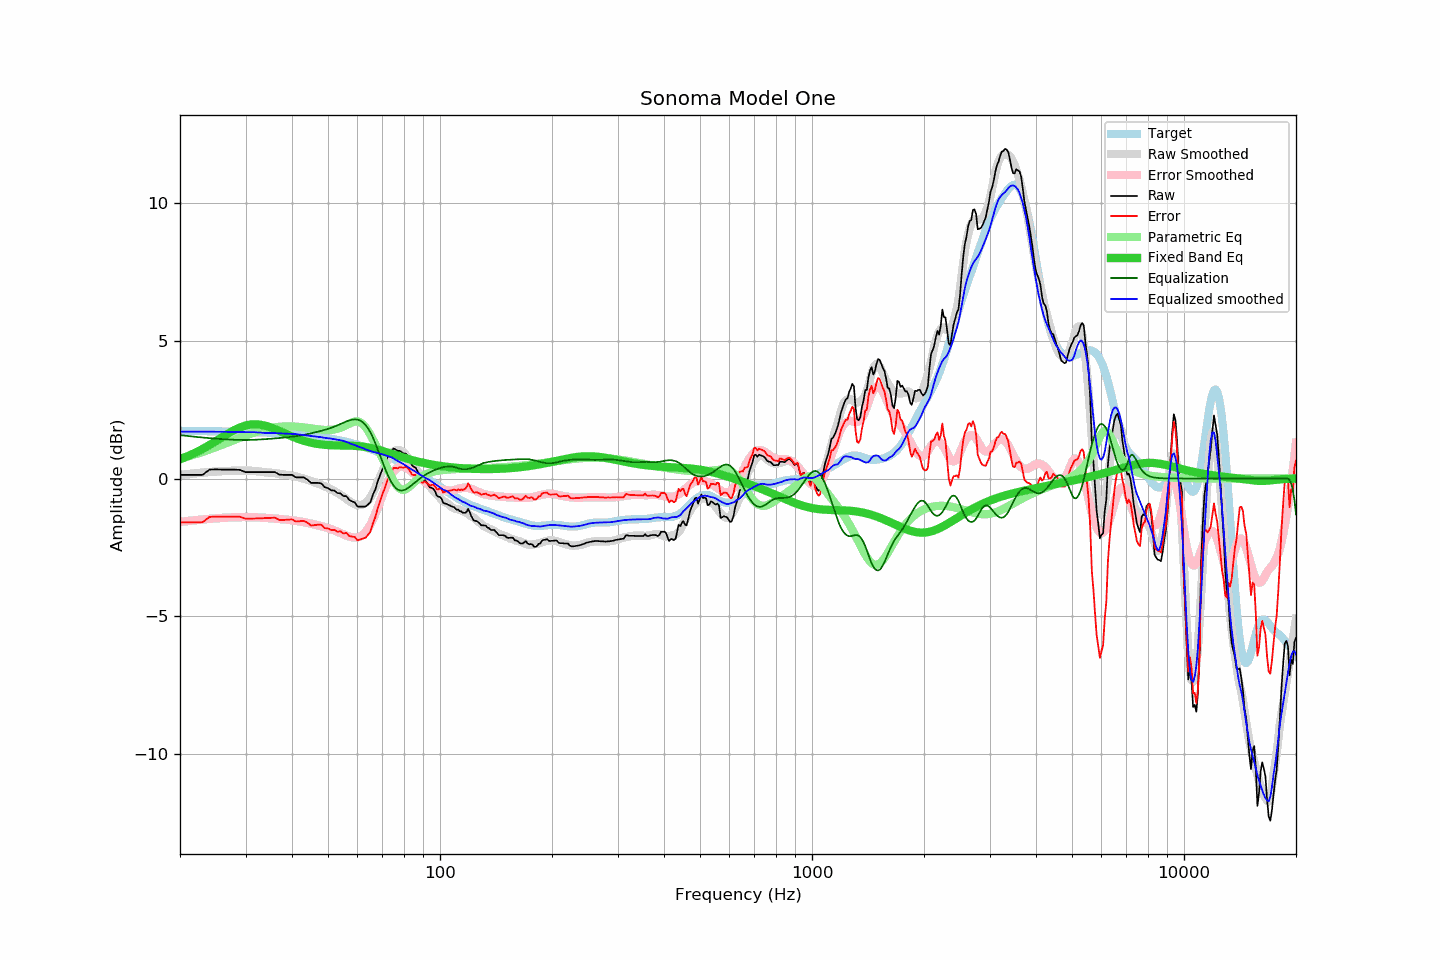

The table this chart was drawn from, first rows:
frequency, raw, error, smoothed, error_smoothed, equalization, parametric_eq, equalized_raw, equalized_smoothed, target
20, 0.13, -1.59, 0.13, -1.57, 1.57, 0.70, 1.71, 1.70, 1.72
21, 0.13, -1.59, 0.16, -1.54, 1.54, 0.81, 1.67, 1.70, 1.72
22, 0.13, -1.59, 0.19, -1.51, 1.51, 0.94, 1.64, 1.70, 1.72
23, 0.13, -1.59, 0.21, -1.49, 1.49, 1.07, 1.62, 1.70, 1.72
24, 0.32, -1.39, 0.24, -1.46, 1.46, 1.21, 1.79, 1.70, 1.72
25, 0.33, -1.38, 0.25, -1.44, 1.44, 1.36, 1.78, 1.70, 1.71
26, 0.32, -1.39, 0.27, -1.43, 1.43, 1.50, 1.75, 1.70, 1.71
27, 0.32, -1.38, 0.28, -1.42, 1.42, 1.64, 1.74, 1.69, 1.71
28, 0.32, -1.38, 0.28, -1.41, 1.41, 1.76, 1.73, 1.69, 1.70
29, 0.31, -1.39, 0.29, -1.40, 1.40, 1.85, 1.71, 1.69, 1.70
30, 0.23, -1.46, 0.29, -1.40, 1.40, 1.92, 1.63, 1.68, 1.69
31, 0.23, -1.46, 0.28, -1.40, 1.40, 1.96, 1.63, 1.68, 1.69
32, 0.23, -1.45, 0.27, -1.41, 1.41, 1.97, 1.64, 1.68, 1.68
33, 0.23, -1.44, 0.25, -1.42, 1.42, 1.95, 1.65, 1.67, 1.68
34, 0.23, -1.44, 0.22, -1.43, 1.43, 1.91, 1.66, 1.65, 1.67
35, 0.23, -1.43, 0.21, -1.44, 1.44, 1.86, 1.67, 1.65, 1.66
36, 0.23, -1.42, 0.19, -1.46, 1.46, 1.79, 1.69, 1.65, 1.65
37, 0.14, -1.50, 0.17, -1.47, 1.47, 1.72, 1.61, 1.64, 1.64
38, 0.13, -1.50, 0.15, -1.48, 1.48, 1.65, 1.61, 1.63, 1.63
39, 0.13, -1.49, 0.13, -1.50, 1.50, 1.59, 1.63, 1.62, 1.62
40, 0.13, -1.48, 0.10, -1.52, 1.52, 1.53, 1.65, 1.62, 1.61
41, 0.04, -1.56, 0.07, -1.54, 1.54, 1.47, 1.58, 1.61, 1.60
42, 0.04, -1.55, 0.03, -1.56, 1.56, 1.42, 1.60, 1.59, 1.59
43, 0.04, -1.54, -0.01, -1.58, 1.58, 1.37, 1.62, 1.58, 1.58
44, -0.04, -1.60, -0.05, -1.61, 1.61, 1.33, 1.57, 1.56, 1.56
45, -0.16, -1.71, -0.09, -1.64, 1.64, 1.30, 1.48, 1.55, 1.55
46, -0.16, -1.69, -0.14, -1.67, 1.67, 1.27, 1.51, 1.53, 1.53
47, -0.16, -1.68, -0.18, -1.70, 1.70, 1.25, 1.54, 1.52, 1.52
48, -0.18, -1.68, -0.23, -1.73, 1.73, 1.24, 1.55, 1.50, 1.50
49, -0.32, -1.80, -0.29, -1.76, 1.76, 1.22, 1.45, 1.48, 1.48
50, -0.35, -1.81, -0.34, -1.80, 1.80, 1.21, 1.45, 1.46, 1.46
51, -0.43, -1.87, -0.39, -1.84, 1.84, 1.21, 1.41, 1.45, 1.44
52, -0.44, -1.86, -0.46, -1.88, 1.88, 1.20, 1.44, 1.43, 1.42
53, -0.53, -1.93, -0.52, -1.93, 1.93, 1.20, 1.40, 1.41, 1.40
54, -0.54, -1.92, -0.59, -1.98, 1.98, 1.20, 1.44, 1.39, 1.38
55, -0.64, -1.99, -0.66, -2.02, 2.02, 1.20, 1.39, 1.37, 1.36
56, -0.64, -1.97, -0.74, -2.07, 2.07, 1.20, 1.43, 1.33, 1.33
57, -0.78, -2.08, -0.82, -2.11, 2.11, 1.19, 1.33, 1.29, 1.31
58, -0.83, -2.11, -0.89, -2.13, 2.13, 1.19, 1.30, 1.25, 1.28
59, -0.87, -2.12, -0.93, -2.14, 2.14, 1.19, 1.28, 1.21, 1.25
60, -1.02, -2.24, -0.96, -2.14, 2.14, 1.18, 1.12, 1.17, 1.22
61, -1.02, -2.21, -0.97, -2.10, 2.10, 1.17, 1.09, 1.14, 1.20
62, -1.02, -2.18, -0.94, -2.04, 2.04, 1.16, 1.02, 1.10, 1.17
63, -1.02, -2.15, -0.89, -1.95, 1.95, 1.14, 0.93, 1.06, 1.14
64, -0.95, -2.05, -0.80, -1.83, 1.83, 1.13, 0.88, 1.03, 1.10
65, -0.86, -1.93, -0.68, -1.67, 1.67, 1.11, 0.81, 1.00, 1.07
66, -0.59, -1.63, -0.52, -1.49, 1.49, 1.09, 0.90, 0.97, 1.04
67, -0.40, -1.40, -0.34, -1.28, 1.28, 1.07, 0.88, 0.95, 1.00
68, -0.11, -1.08, -0.14, -1.06, 1.06, 1.05, 0.95, 0.92, 0.97
69, 0.12, -0.81, 0.06, -0.83, 0.83, 1.02, 0.96, 0.90, 0.93
70, 0.33, -0.57, 0.27, -0.61, 0.61, 1.00, 0.94, 0.88, 0.90
71, 0.50, -0.36, 0.45, -0.40, 0.40, 0.97, 0.90, 0.85, 0.86
72, 0.72, -0.10, 0.62, -0.20, 0.20, 0.95, 0.92, 0.82, 0.82
73, 0.87, 0.08, 0.77, -0.02, 0.02, 0.92, 0.89, 0.80, 0.79
74, 0.99, 0.24, 0.90, 0.13, -0.13, 0.90, 0.86, 0.77, 0.75
75, 1.09, 0.38, 0.98, 0.25, -0.25, 0.87, 0.84, 0.73, 0.71
76, 1.05, 0.38, 1.02, 0.34, -0.34, 0.85, 0.71, 0.68, 0.67
77, 1.00, 0.37, 1.04, 0.40, -0.40, 0.82, 0.60, 0.63, 0.63
78, 1.00, 0.41, 1.02, 0.43, -0.43, 0.80, 0.57, 0.59, 0.59
79, 0.95, 0.40, 0.99, 0.44, -0.44, 0.77, 0.52, 0.55, 0.55
... 553 more rows
